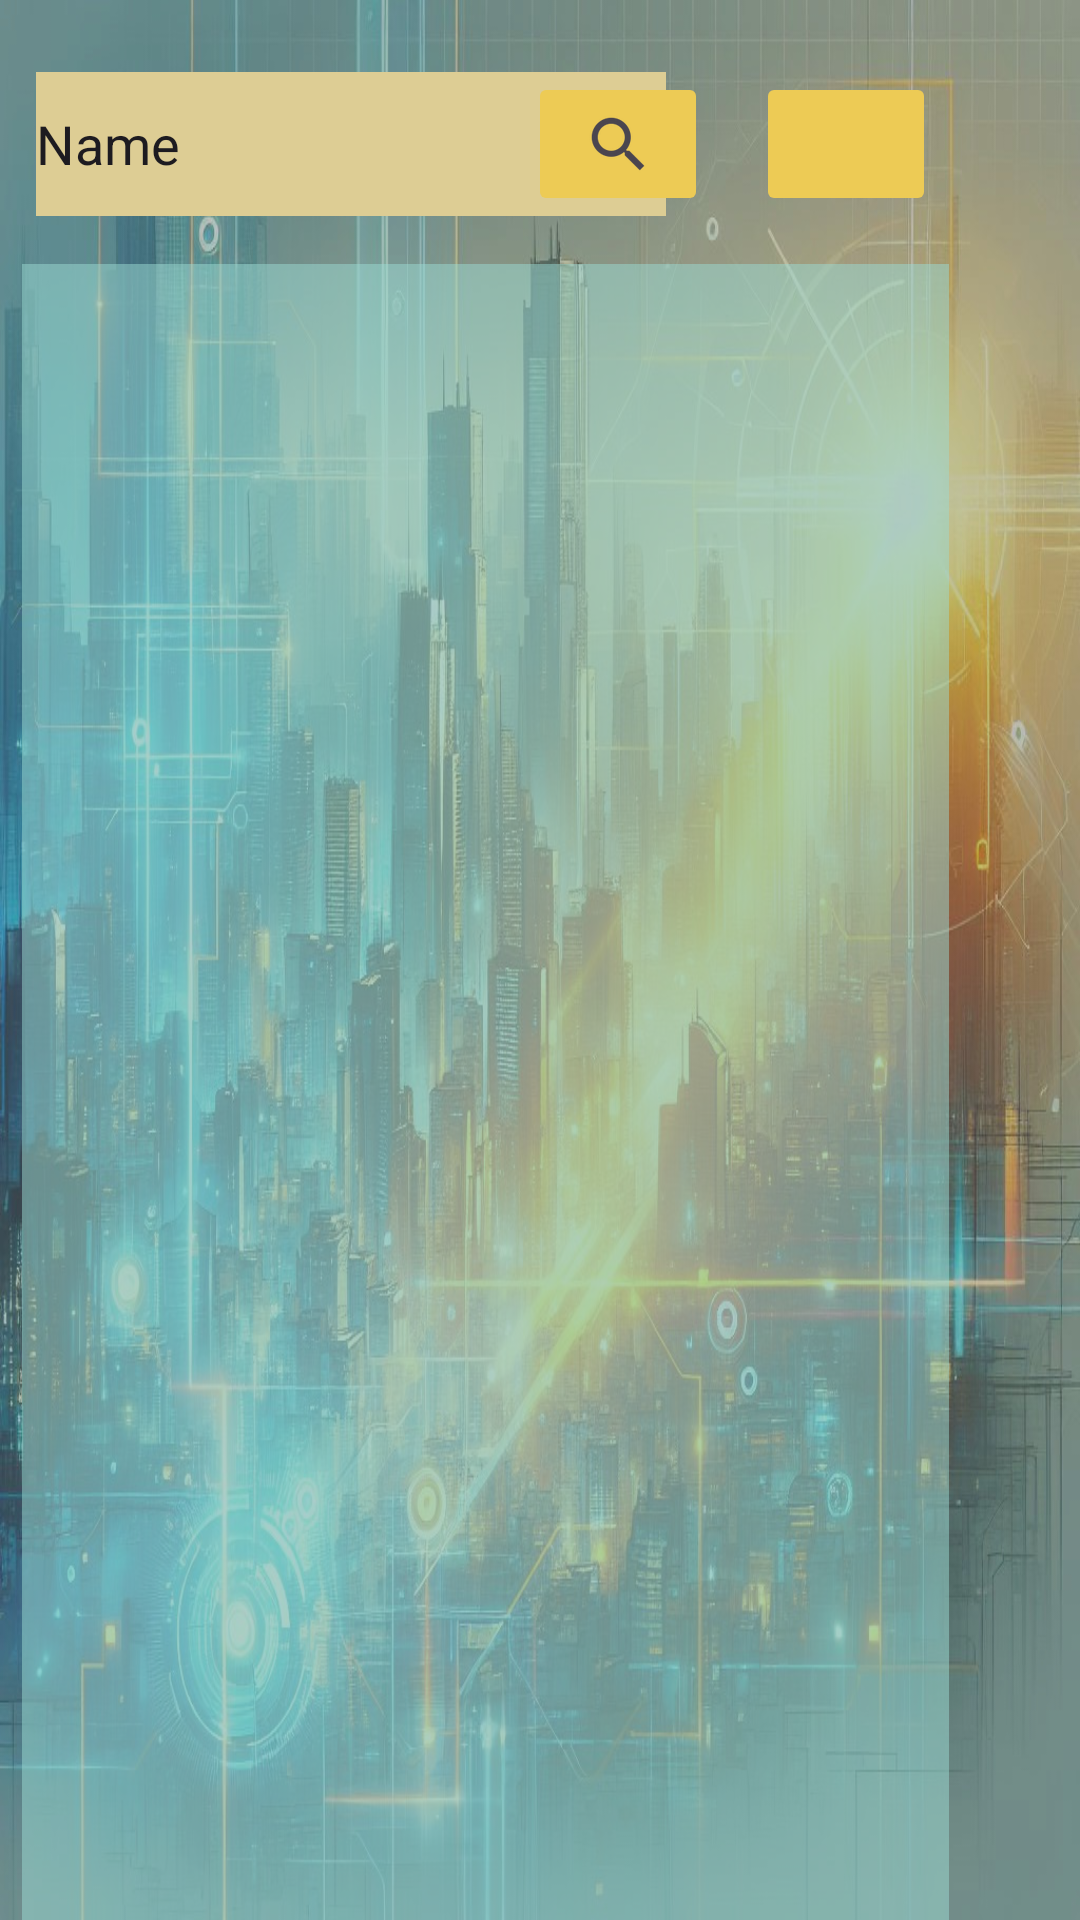

Reconstruct the res/layout file that produces this screen, plus the resources it refers to.
<!-- AndroidManifest.xml: application theme Theme.ContactoMovil2077 -->
<!-- res/layout/activity_lista_contactos.xml -->
<?xml version="1.0" encoding="utf-8"?>
<androidx.constraintlayout.widget.ConstraintLayout
    xmlns:android="http://schemas.android.com/apk/res/android"
    xmlns:app="http://schemas.android.com/apk/res-auto"
    xmlns:tools="http://schemas.android.com/tools"
    android:layout_width="match_parent"
    android:layout_height="match_parent"
    android:background="@drawable/fondofuturo">

    <EditText
        android:id="@+id/txtBuscarUsuario"
        android:layout_width="wrap_content"
        android:layout_height="48dp"
        android:layout_marginTop="24dp"
        android:background="#DDCD94"
        android:ems="10"
        android:inputType="text"
        android:text="Name"
        app:layout_constraintEnd_toEndOf="parent"
        app:layout_constraintHorizontal_bias="0.079"
        app:layout_constraintStart_toStartOf="parent"
        app:layout_constraintTop_toTopOf="parent" />

    <androidx.recyclerview.widget.RecyclerView
        android:id="@+id/rvLista"
        android:layout_width="309dp"
        android:layout_height="596dp"
        android:layout_marginTop="88dp"
        android:background="#809BDCD4"
        android:clipToPadding="false"
        android:padding="16dp"
        android:scrollbars="vertical"
        app:layout_constraintEnd_toEndOf="parent"
        app:layout_constraintHorizontal_bias="0.144"
        app:layout_constraintStart_toStartOf="parent"
        app:layout_constraintTop_toTopOf="parent" />

    <ImageButton
        android:id="@+id/btnBuscar"
        android:layout_width="60dp"
        android:layout_height="48dp"
        android:layout_marginTop="24dp"
        android:layout_marginEnd="124dp"
        android:backgroundTint="#EDCB55"
        android:contentDescription="@string/description_my_image_button"
        android:src="?android:attr/actionModeWebSearchDrawable"
        app:layout_constraintEnd_toEndOf="parent"
        app:layout_constraintTop_toTopOf="parent" />

    <ImageButton
        android:id="@+id/btnAgregar"
        android:layout_width="60dp"
        android:layout_height="48dp"
        android:layout_marginTop="24dp"
        android:layout_marginEnd="48dp"
        android:backgroundTint="#EDCB55"
        android:contentDescription="@string/description_my_image_button"
        android:src="@drawable/baseline_add_24"
        app:layout_constraintEnd_toEndOf="parent"
        app:layout_constraintTop_toTopOf="parent" />

    <ImageButton
        android:id="@+id/btnPerfil"
        android:layout_width="96dp"
        android:layout_height="72dp"
        android:layout_marginTop="708dp"
        android:layout_marginEnd="16dp"
        android:backgroundTint="#66DBE8"
        android:contentDescription="@string/description_my_image_button"
        android:src="@drawable/baseline_person_24"
        app:layout_constraintEnd_toEndOf="parent"
        app:layout_constraintTop_toTopOf="parent" />


</androidx.constraintlayout.widget.ConstraintLayout>
<!-- resources referenced by this layout -->
<resources>
  <!-- drawable fondofuturo: jpg bitmap (drawable, 262077 bytes) -->
  <string name="description_my_image_button">Buscar</string>
  <style name="Theme.ContactoMovil2077" parent="Base.Theme.ContactoMovil2077" />
  <style name="Base.Theme.ContactoMovil2077" parent="Theme.Material3.DayNight.NoActionBar">
          
          
      </style>
</resources>
